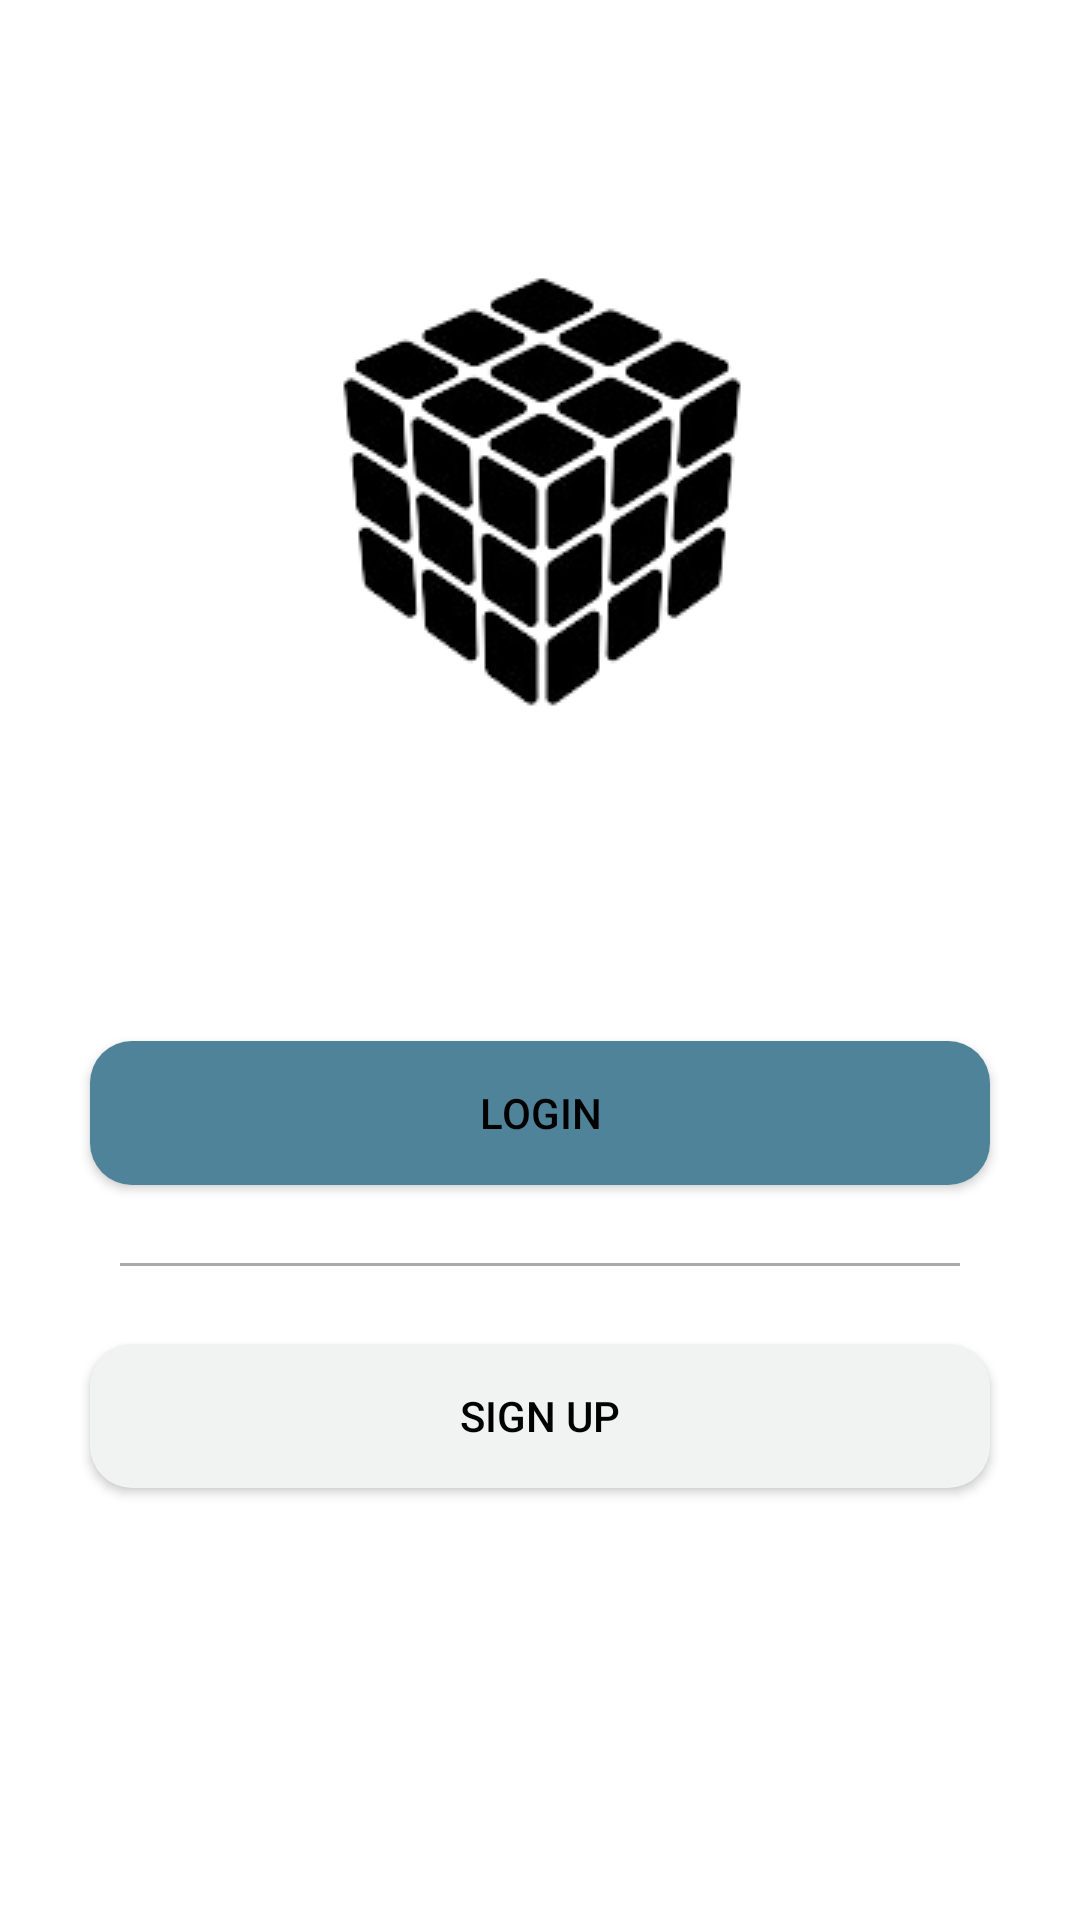

Reconstruct the res/layout file that produces this screen, plus the resources it refers to.
<!-- AndroidManifest.xml: application theme Theme.GameFinderApplication -->
<!-- res/layout/activity_welcome.xml -->
<?xml version="1.0" encoding="utf-8"?>
<androidx.constraintlayout.widget.ConstraintLayout xmlns:android="http://schemas.android.com/apk/res/android"
    xmlns:app="http://schemas.android.com/apk/res-auto"
    xmlns:tools="http://schemas.android.com/tools"
    android:layout_width="match_parent"
    android:layout_height="match_parent"
    tools:context=".MainActivity">

    <ImageView
        android:id="@+id/appLogo"
        android:layout_width="wrap_content"
        android:layout_height="wrap_content"
        android:src="@drawable/app_logo"
        app:layout_constraintTop_toTopOf="parent"
        app:layout_constraintStart_toStartOf="parent"
        app:layout_constraintEnd_toEndOf="parent"
        android:layout_marginTop="86dp"
        android:contentDescription="@string/app_logo_description" />

    <Button
        android:id="@+id/loginButton"
        android:layout_width="300dp"
        android:layout_height="wrap_content"
        android:text="@string/login_button_text"
        app:layout_constraintEnd_toEndOf="parent"
        app:layout_constraintStart_toStartOf="parent"
        app:layout_constraintTop_toBottomOf="@+id/appLogo"
        android:layout_marginTop="106dp"
        android:background="@drawable/rounded_button_primary" />

    <Button
        android:id="@+id/signupButton"
        android:layout_width="300dp"
        android:layout_height="wrap_content"
        android:text="@string/sign_up_text"
        app:layout_constraintEnd_toEndOf="parent"
        app:layout_constraintStart_toStartOf="parent"
        app:layout_constraintTop_toBottomOf="@+id/dividerLine"
        android:layout_marginTop="26dp"
        android:background="@drawable/rounded_button_secondary" />


    <View
        android:id="@+id/dividerLine"
        android:layout_width="280dp"
        android:layout_height="1dp"
        android:background="@android:color/darker_gray"
        app:layout_constraintTop_toBottomOf="@id/loginButton"
        app:layout_constraintStart_toStartOf="parent"
        app:layout_constraintEnd_toEndOf="parent"
        android:layout_marginTop="26dp" />



</androidx.constraintlayout.widget.ConstraintLayout>
<!-- resources referenced by this layout -->
<resources>
  <!-- drawable app_logo: png bitmap (drawable, 21402 bytes) -->
  <!-- drawable rounded_button_primary (drawable) -->
  <?xml version="1.0" encoding="utf-8"?>
  <shape xmlns:android="http://schemas.android.com/apk/res/android"
      android:shape="rectangle">
      <solid android:color="@color/blue" /> 
      <corners android:radius="14dp" /> 
  </shape>
  <!-- drawable rounded_button_secondary (drawable) -->
  <?xml version="1.0" encoding="utf-8"?>
  <shape xmlns:android="http://schemas.android.com/apk/res/android"
      android:shape="rectangle">
      <solid android:color="#f1f3f2" />
      <corners android:radius="14dp" />
  </shape>
  <string name="app_logo_description">app logo</string>
  <string name="login_button_text">Login</string>
  <string name="sign_up_text">Sign Up</string>
  <style name="Theme.GameFinderApplication" parent="android:Theme.Material.Light.NoActionBar">
          <item name="android:background">@color/default_background</item>
          <item name="colorPrimary">@color/blue</item>
          <item name="colorPrimaryVariant">@color/blue</item>
          <item name="colorOnPrimary">@color/white</item>
          <item name="colorSecondary">@color/blue</item>
          <item name="colorSecondaryVariant">@color/blue</item>
          <item name="colorOnSecondary">@color/white</item>
          <item name="android:colorBackground">@color/white</item>
          <item name="android:textColor">@color/black</item>
      </style>
  <color name="blue">#4e839a</color>
  <color name="default_background">#FFFFFF</color>
  <color name="white">#FFFFFF</color>
  <color name="black">#000000</color>
</resources>
